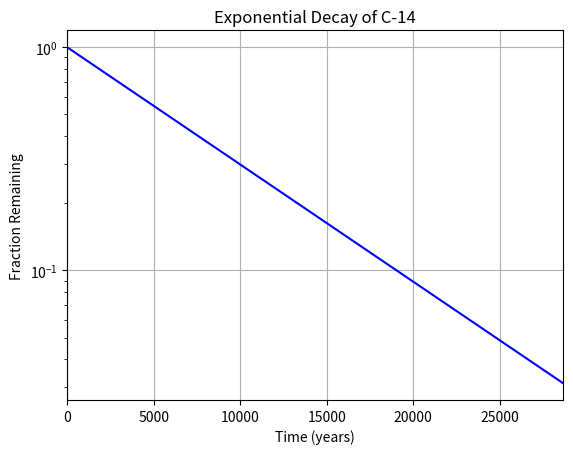

The matplotlib source for this figure:
#!/usr/bin/env python3
"""
Module defines the function change_scale, which plots the exponential decay
of C-14 with a logarithmic scale on the y-axis.
"""

import numpy as np
import matplotlib.pyplot as plt


def change_scale():
    """
    Plots the exponential decay of C-14 with a logarithmically scaled y-axis.

    X-axis labeled 'Time (years)' and y-axis labeled 'Fraction Remaining'.
    The graph display the exponential decay formula for C-14 over time, with
    y-axis on a logarithmic scale. The x-axis will range from 0 to 28650 years.
    """
    x = np.arange(0, 28651, 5730)  # Time points in years, from 0 to 28650
    r = np.log(0.5)               # Decay constant (logarithm of 0.5)
    t = 5730                      # Half-life of C-14 in years
    y = np.exp((r / t) * x)       # Exponential decay formula

    plt.figure(figsize=(6.4, 4.8))  # Set the figure size
    plt.plot(x, y, 'b-')           # Plot the decay as a blue solid line
    plt.xlabel('Time (years)')     # Label for the x-axis
    plt.ylabel('Fraction Remaining')  # Label for the y-axis
    plt.title('Exponential Decay of C-14')  # Title of the graph
    plt.yscale('log')              # Set the y-axis to a logarithmic scale
    plt.xlim(0, 28650)             # Ensure x-axis ranges from 0 to 28650
    plt.grid(True)                 # Add grid lines for better readability
    plt.show()                     # Display the graph


change_scale()
